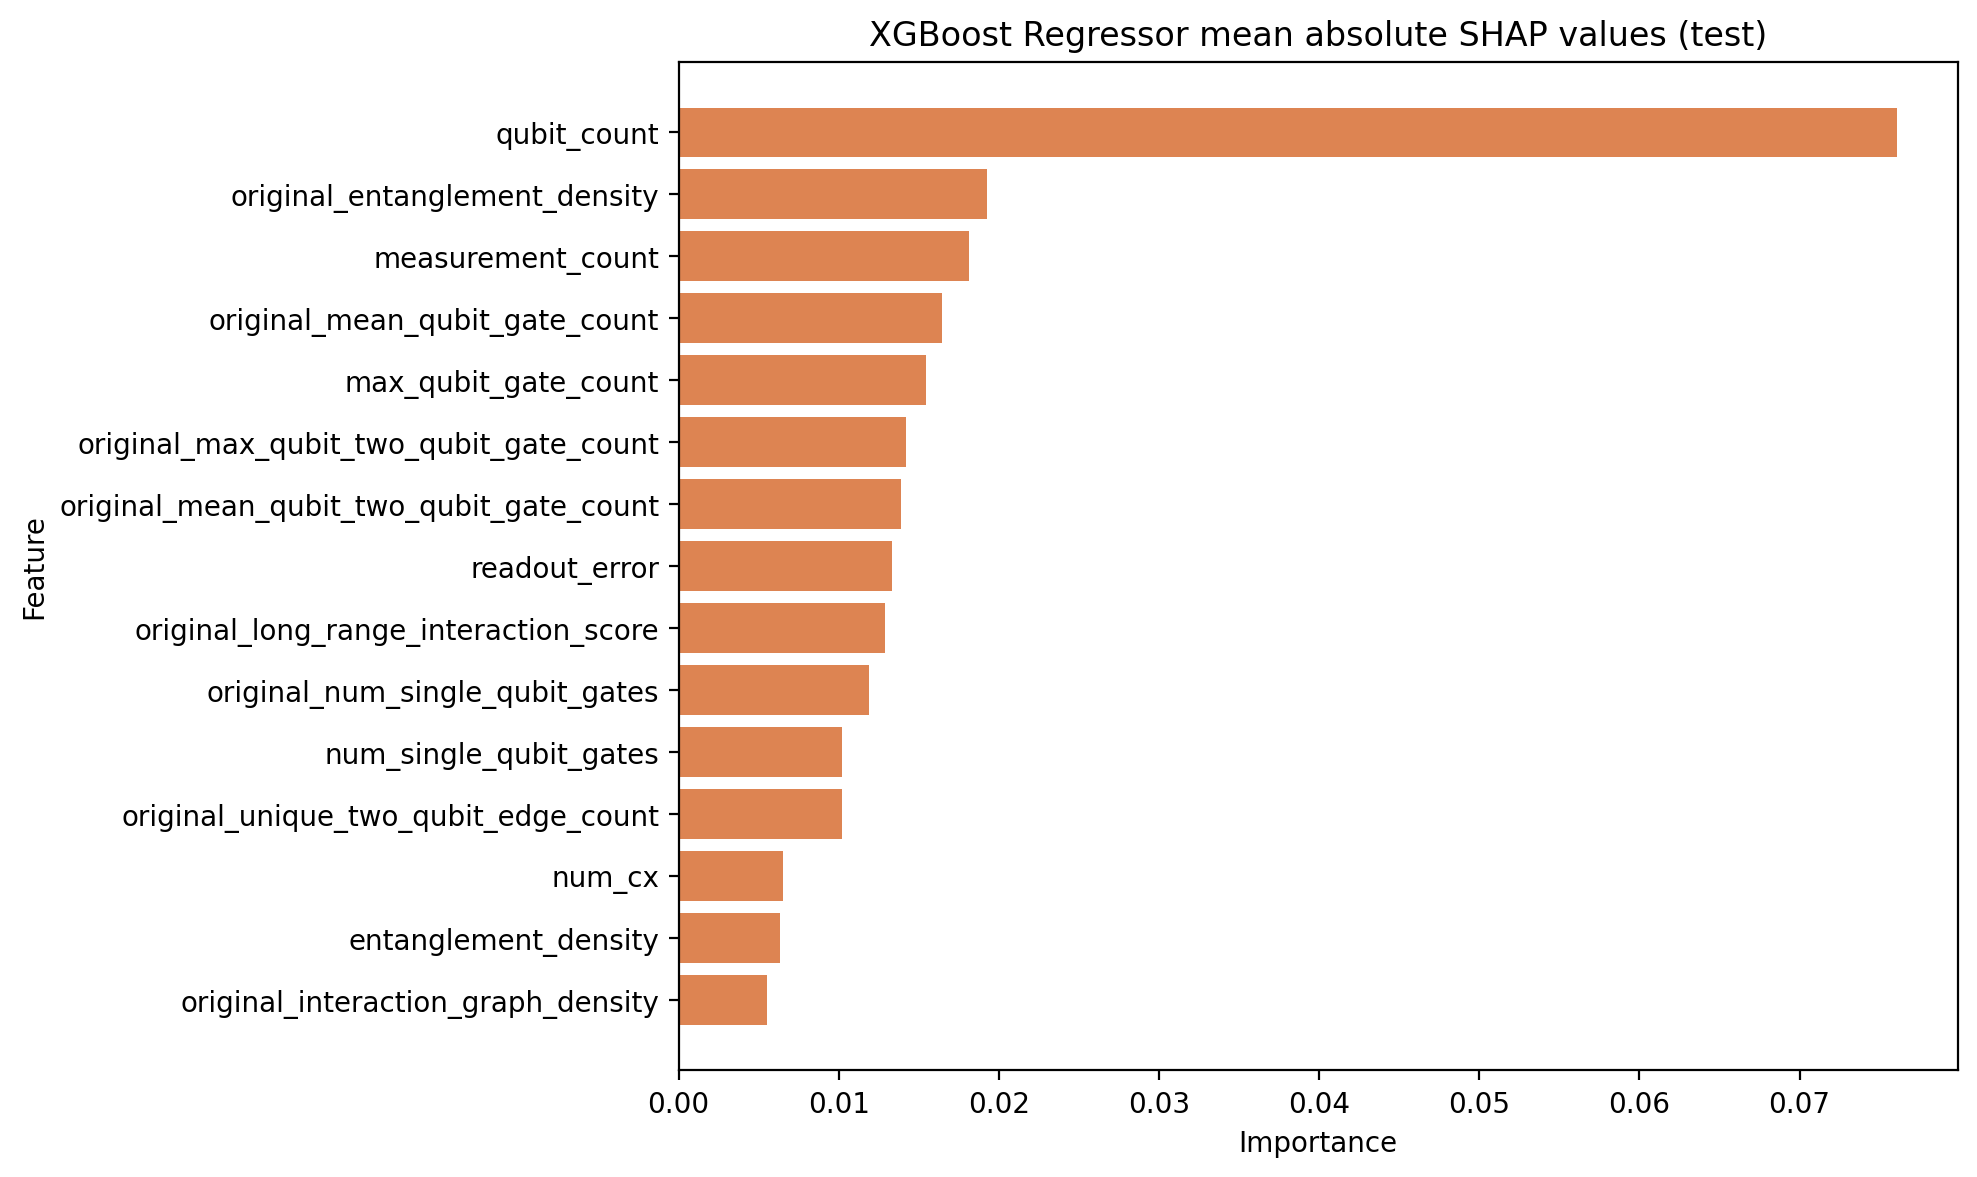

The table this chart was drawn from, first rows:
feature, mean_abs_shap
qubit_count, 0.07607
original_entanglement_density, 0.01922
measurement_count, 0.01811
original_mean_qubit_gate_count, 0.01646
max_qubit_gate_count, 0.01547
original_max_qubit_two_qubit_gate_count, 0.01422
original_mean_qubit_two_qubit_gate_count, 0.01387
readout_error, 0.0133
original_long_range_interaction_score, 0.01287
original_num_single_qubit_gates, 0.01186
num_single_qubit_gates, 0.0102
original_unique_two_qubit_edge_count, 0.01019
num_cx, 0.006542
entanglement_density, 0.006314
original_interaction_graph_density, 0.005513
mean_qubit_gate_count, 0.005452
two_qubit_gate_error, 0.004982
original_num_cz, 0.004774
circuit_depth, 0.004435
original_circuit_depth, 0.004285
long_range_interaction_score, 0.00377
interaction_graph_density, 0.003744
original_max_qubit_gate_count, 0.003229
local_readout_error_mean, 0.003071
t2_mean, 0.00302
max_qubit_two_qubit_gate_count, 0.002526
unique_two_qubit_edge_count, 0.002441
t1_mean, 0.002415
original_num_cx, 0.001928
single_qubit_gate_error, 0.001927
mean_interaction_degree, 0.001914
mean_qubit_two_qubit_gate_count, 0.001899
num_cz, 0.001743
original_mean_interaction_degree, 0.001316
original_active_qubit_fraction, 0.001281
local_t1_mean, 0.001128
local_t2_mean, 0.001082
max_interaction_degree, 0.0007939
active_qubit_fraction, 0.0005464
original_max_interaction_degree, 0.0004705
local_two_qubit_error_mean, 0.0004184
local_two_qubit_error_max, 0.0002606
local_readout_error_max, 0.0002405
coupling_path_length, 0.0001919
